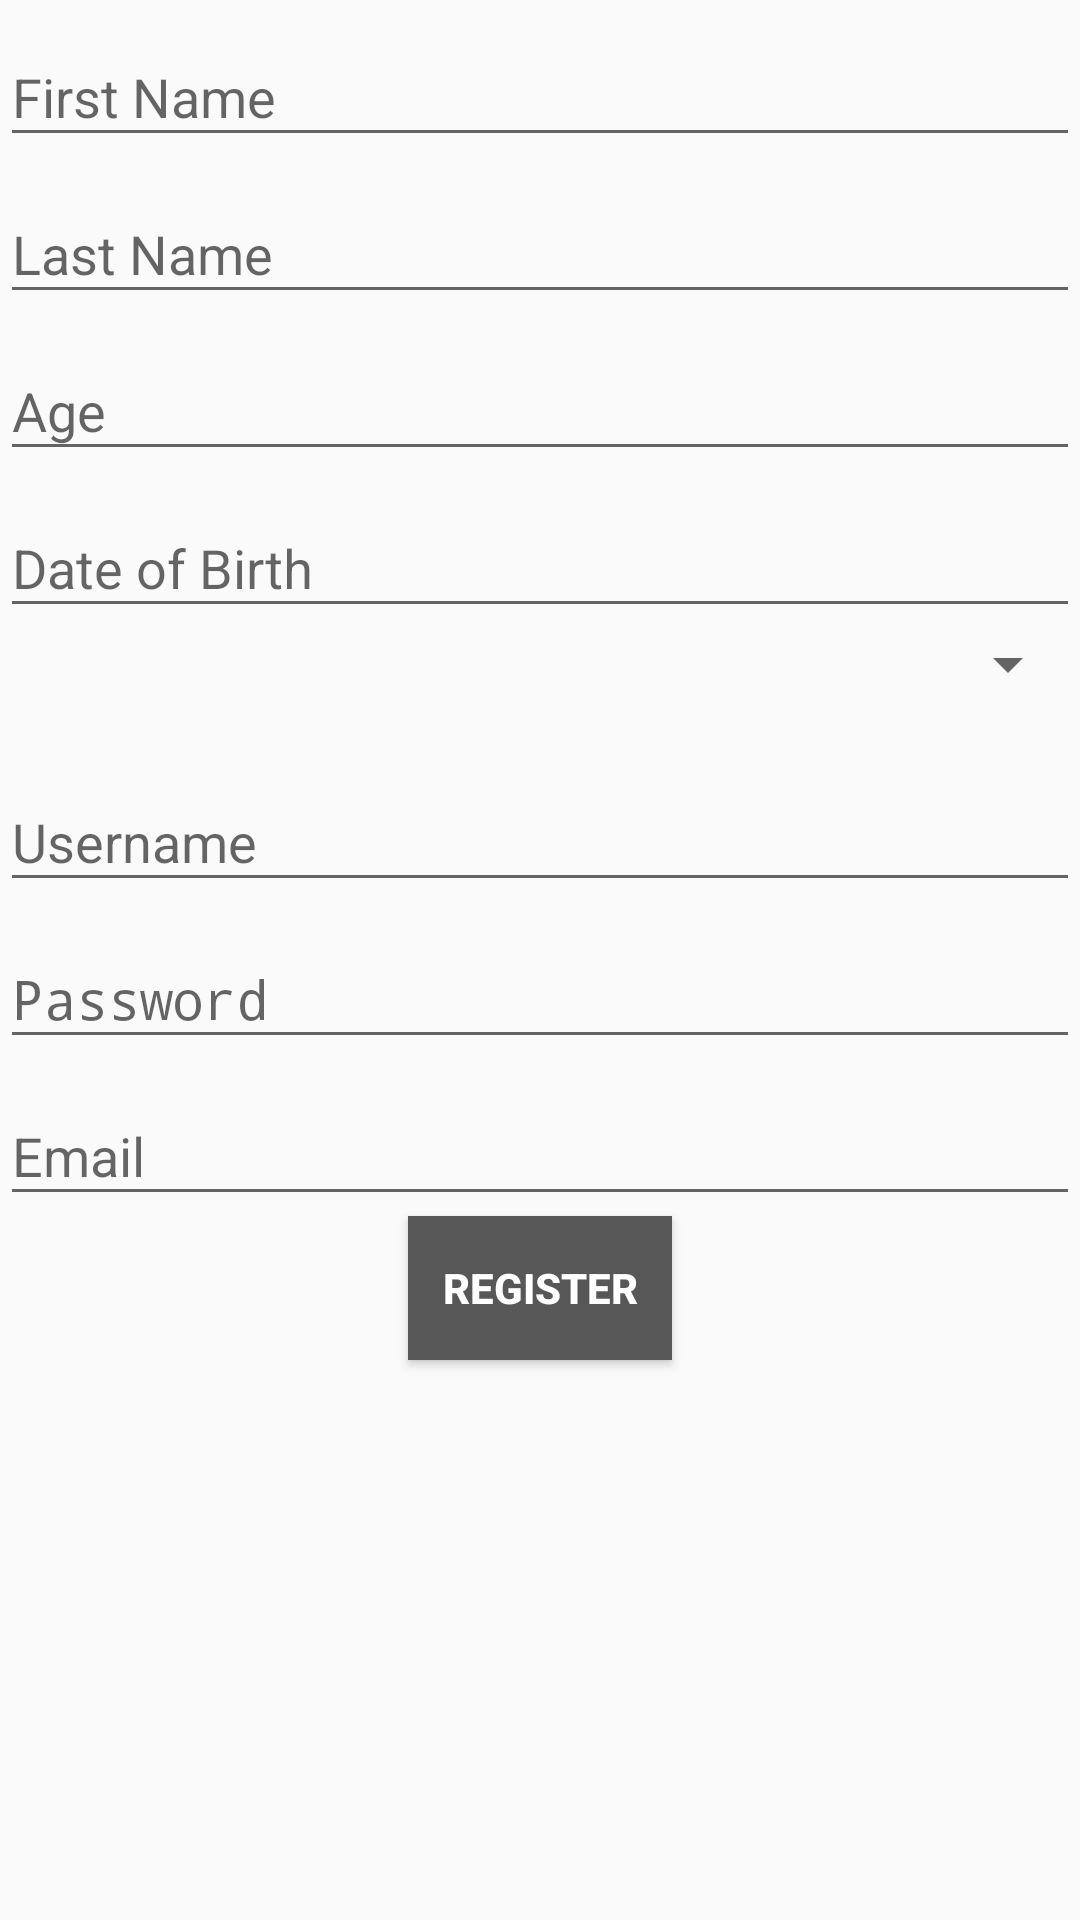

Write the Android layout XML for this screen, with the resource values it uses.
<!-- AndroidManifest.xml: application theme AppTheme -->
<!-- res/layout/activity_register.xml -->
<?xml version="1.0" encoding="utf-8"?>
<LinearLayout xmlns:android="http://schemas.android.com/apk/res/android"
    xmlns:app="http://schemas.android.com/apk/res-auto"
    xmlns:tools="http://schemas.android.com/tools"
    android:layout_width="match_parent"
    android:layout_height="match_parent"
    android:orientation="vertical"
    tools:context=".Register">



    <android.support.design.widget.TextInputLayout
        android:layout_width="match_parent"
        android:layout_height="wrap_content"
        >

        <EditText
            android:id="@+id/firstname"
            android:layout_width="match_parent"
            android:layout_height="wrap_content"
            android:hint="First Name" />

    </android.support.design.widget.TextInputLayout>

    <android.support.design.widget.TextInputLayout
        android:layout_width="match_parent"
        android:layout_height="wrap_content"
        >

        <EditText
            android:layout_width="match_parent"
            android:layout_height="wrap_content"
            android:hint="Last Name"
            android:id="@+id/lastname"/>

    </android.support.design.widget.TextInputLayout>


    <android.support.design.widget.TextInputLayout
        android:layout_width="match_parent"
        android:layout_height="wrap_content"
        >

        <EditText
            android:layout_width="match_parent"
            android:layout_height="wrap_content"
            android:hint="Age"
            android:id="@+id/age"/>

    </android.support.design.widget.TextInputLayout>

    <android.support.design.widget.TextInputLayout
        android:layout_width="match_parent"
        android:layout_height="wrap_content"
        >

        <EditText
            android:layout_width="match_parent"
            android:layout_height="wrap_content"
            android:hint="Date of Birth"
            android:clickable="false"
            android:id="@+id/birth"/>

    </android.support.design.widget.TextInputLayout>


    <android.support.v7.widget.AppCompatSpinner
        android:layout_width="match_parent"
        android:layout_height="wrap_content"
        android:id="@+id/status"
        android:clickable="false"
        android:layout_marginBottom="15dp"></android.support.v7.widget.AppCompatSpinner>


    <android.support.design.widget.TextInputLayout
        android:layout_width="match_parent"
        android:layout_height="wrap_content"
        >

        <EditText
            android:layout_width="match_parent"
            android:layout_height="wrap_content"
            android:hint="Username"
            android:id="@+id/username"/>

    </android.support.design.widget.TextInputLayout>

    <android.support.design.widget.TextInputLayout
        android:layout_width="match_parent"
        android:layout_height="wrap_content"
        >

        <EditText
            android:layout_width="match_parent"
            android:layout_height="wrap_content"
            android:hint="Password"
            android:inputType="textPassword"
            android:id="@+id/password"/>

    </android.support.design.widget.TextInputLayout>

    <android.support.design.widget.TextInputLayout
        android:layout_width="match_parent"
        android:layout_height="wrap_content"
        >

        <EditText
            android:layout_width="match_parent"
            android:layout_height="wrap_content"
            android:hint="Email"
            android:id="@+id/email"/>

    </android.support.design.widget.TextInputLayout>

    <Button
        android:layout_width="wrap_content"
        android:layout_height="wrap_content"
        android:text="Register"
        android:textColor="#fff"
        android:layout_gravity="center"
        android:gravity="center"
        android:id="@+id/register"
        android:textStyle="bold"
        android:background="#585757"
        />

</LinearLayout>
<!-- resources referenced by this layout -->
<resources>
  <style name="AppTheme" parent="Theme.AppCompat.Light.DarkActionBar">
          
          <item name="colorPrimary">@color/colorPrimary</item>
          <item name="colorPrimaryDark">@color/colorPrimaryDark</item>
          <item name="colorAccent">@color/colorAccent</item>
      </style>
  <color name="colorPrimary">#02A9F3</color>
  <color name="colorPrimaryDark">#02A9F3</color>
  <color name="colorAccent">#ff5722</color>
</resources>
